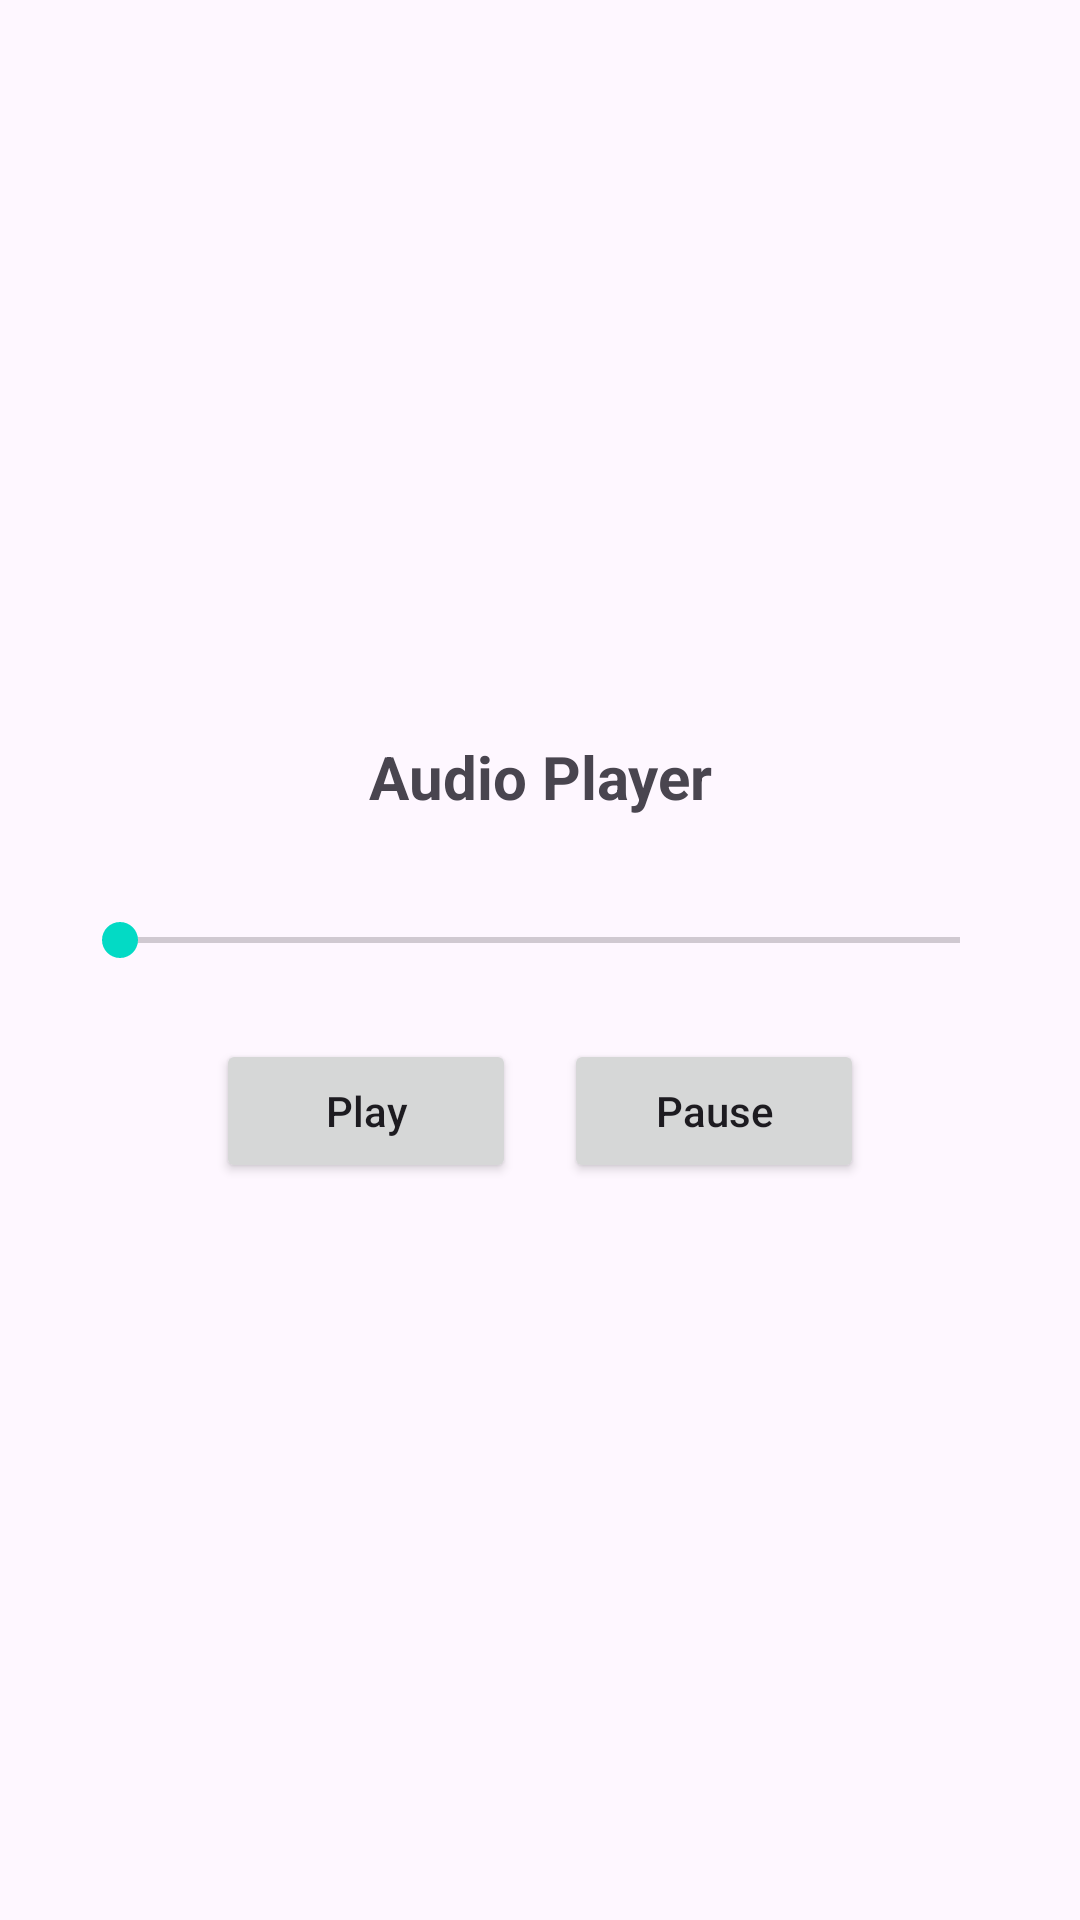

Produce the Android XML layout that renders to this screen, including the resource entries it uses.
<!-- AndroidManifest.xml: application theme Theme.Assignment02 -->
<!-- res/layout/fragment_audio.xml -->
<?xml version="1.0" encoding="utf-8"?>
<LinearLayout xmlns:android="http://schemas.android.com/apk/res/android"
    android:layout_width="match_parent"
    android:layout_height="match_parent"
    android:orientation="vertical"
    android:gravity="center"
    android:padding="24dp"
    android:background="?attr/colorSurface">

    <TextView
        android:layout_width="match_parent"
        android:layout_height="wrap_content"
        android:text="@string/title_audio_player"
        android:textSize="20sp"
        android:textStyle="bold"
        android:gravity="center"
        android:layout_marginBottom="32dp" />

    <SeekBar
        android:id="@+id/seek_bar"
        android:layout_width="match_parent"
        android:layout_height="wrap_content"
        android:layout_marginBottom="24dp" />

    <LinearLayout
        android:layout_width="wrap_content"
        android:layout_height="wrap_content"
        android:orientation="horizontal"
        android:gravity="center">

        <Button
            android:id="@+id/btn_play"
            android:layout_width="wrap_content"
            android:layout_height="wrap_content"
            android:text="@string/btn_play"
            android:textAllCaps="false"
            android:layout_marginEnd="16dp"
            android:minWidth="100dp" />

        <Button
            android:id="@+id/btn_pause"
            android:layout_width="wrap_content"
            android:layout_height="wrap_content"
            android:text="@string/btn_pause"
            android:textAllCaps="false"
            android:minWidth="100dp" />

    </LinearLayout>

</LinearLayout>
<!-- resources referenced by this layout -->
<resources>
  <string name="btn_pause">Pause</string>
  <string name="btn_play">Play</string>
  <string name="title_audio_player">Audio Player</string>
  <style name="Theme.Assignment02" parent="Theme.Material3.DayNight.NoActionBar">
          <item name="colorPrimary">@color/purple_500</item>
          <item name="colorPrimaryVariant">@color/purple_700</item>
          <item name="colorOnPrimary">@color/white</item>
          <item name="colorSecondary">@color/teal_200</item>
          <item name="colorSecondaryVariant">@color/teal_700</item>
          <item name="colorOnSecondary">@color/black</item>
          <item name="android:statusBarColor" tools:targetApi="l">?attr/colorPrimaryVariant</item>
      </style>
  <!-- not gathered from this repository: default colours our renderer supplied (Android Studio template values) -->
  <color name="purple_500">#FF6200EE</color>
  <color name="purple_700">#FF3700B3</color>
  <color name="teal_200">#FF03DAC5</color>
  <color name="teal_700">#FF018786</color>
  <color name="black">#FF000000</color>
  <color name="white">#FFFFFFFF</color>
</resources>
